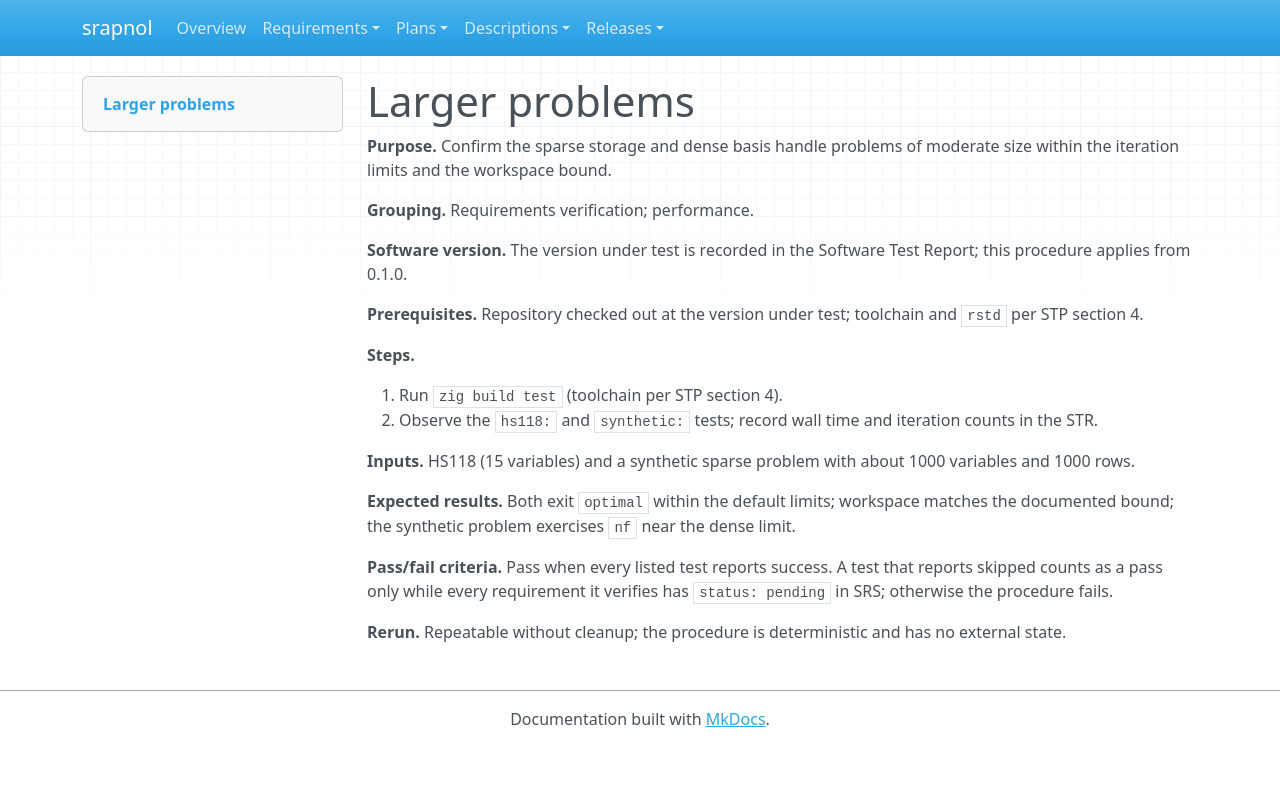

repository: emanspeaks/srapnol · page: tst/TST-023/index.html · generator: mkdocs

---
active: true
category: procedure
derived: false
level: 4.6
links:
- SRS-087: 45CZ_TCLSuXtMwu7D5VVRKd3RfRo0gqPGiufflkJ4ps=
- SRS-088: X4KtfuZwJfSvSwX3GlVzdB90yRw1h6Eztb8RFVMOBXA=
- SRS-099: DaDgR1qw4tnPbVQQlJQAlIIkFj04Dll-i85S-qR76U8=
- SRS-100: Ws5fWNwJxB0J1smCXrDwnHg0B1aY0l_oC5qGC52Tr9I=
- SRS-102: 8bxXYTDViIpwjpzxivnW6KNqunV5ptUDWZ3rtz-W5kg=
normative: true
ref: ''
reviewed: 2-kItj16D_jaPkDTrJgx34OqElva9mq-2HQoOFgGPUk=
status: pending
verification-method: Test
---

# Larger problems

**Purpose.** Confirm the sparse storage and dense basis handle problems of moderate size within the iteration limits and the workspace bound.

**Grouping.** Requirements verification; performance.

**Software version.** The version under test is recorded in the Software Test Report; this procedure applies from 0.1.0.

**Prerequisites.** Repository checked out at the version under test; toolchain and `rstd` per STP section 4.

**Steps.**

1. Run `zig build test` (toolchain per STP section 4).
2. Observe the `hs118:` and `synthetic:` tests; record wall time and iteration counts in the STR.

**Inputs.** HS118 (15 variables) and a synthetic sparse problem with about 1000 variables and 1000 rows.

**Expected results.** Both exit `optimal` within the default limits; workspace matches the documented bound; the synthetic problem exercises `nf` near the dense limit.

**Pass/fail criteria.** Pass when every listed test reports success. A test that reports skipped counts as a pass only while every requirement it verifies has `status: pending` in SRS; otherwise the procedure fails.

**Rerun.** Repeatable without cleanup; the procedure is deterministic and has no external state.
